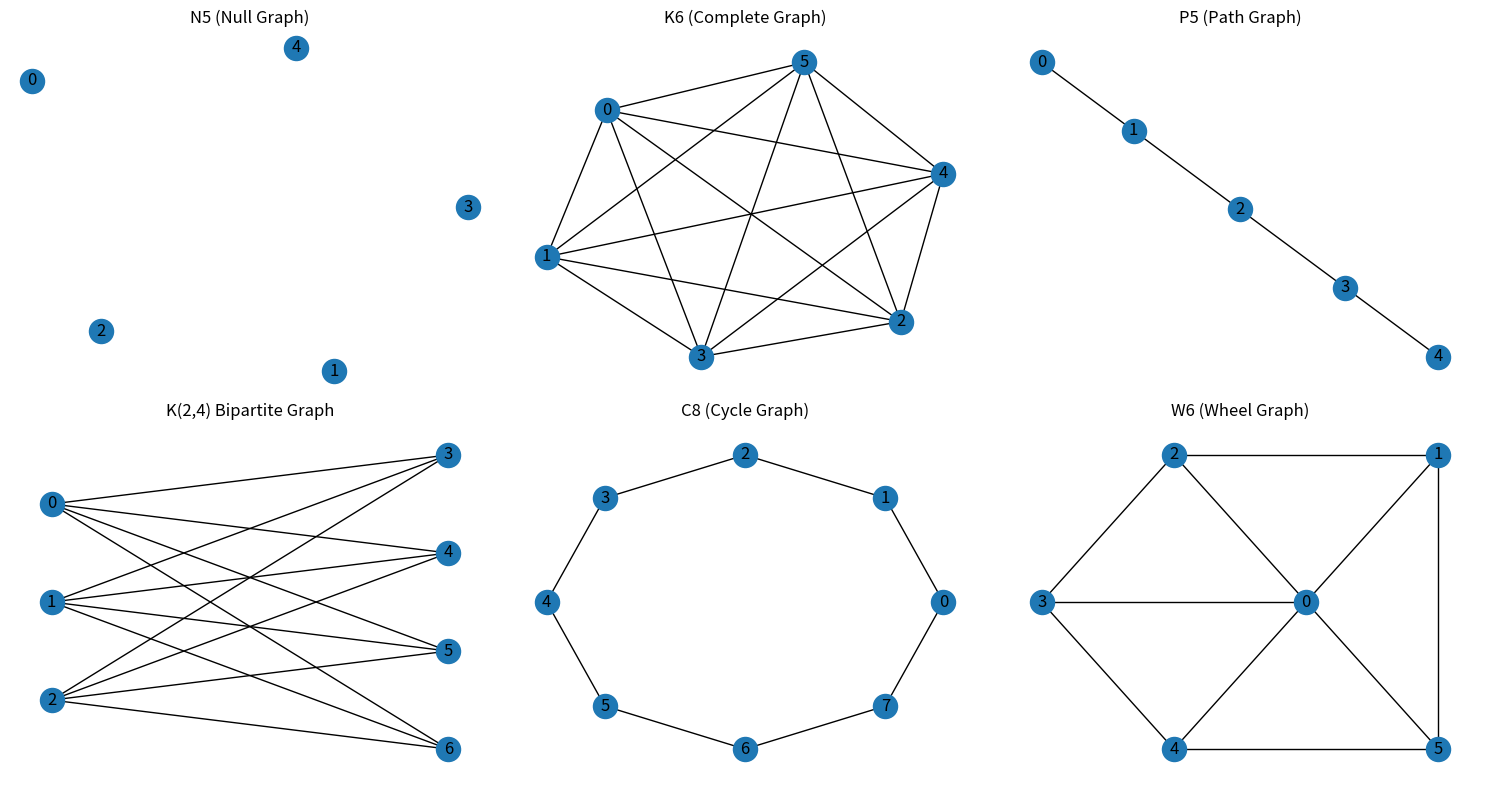

Generate this figure with matplotlib:
import networkx as nx
import matplotlib.pyplot as plt
plt.figure(figsize=(15,8))
plt.subplot(2,3,1)
G1 = nx.empty_graph(5)
nx.draw(G1, with_labels=True)
plt.title("N5 (Null Graph)")
plt.subplot(2,3,2)
G2 = nx.complete_graph(6)
nx.draw(G2, with_labels=True)
plt.title("K6 (Complete Graph)")
plt.subplot(2,3,3)
G3 = nx.path_graph(5)
nx.draw(G3, with_labels=True)
plt.title("P5 (Path Graph)")
plt.subplot(2,3,4)

G4= nx.complete_bipartite_graph(3, 4)

pos = {
    0: (-1, 1),
    1: (-1, 0),
    2: (-1, -1),

    3: (1, 1.5),
    4: (1, 0.5),
    5: (1, -0.5),
    6: (1, -1.5)
}


nx.draw(G4, pos, with_labels=True)
plt.title("K(2,4) Bipartite Graph")
plt.subplot(2,3,5)
G5 = nx.cycle_graph(8)
pos = nx.circular_layout(G5)
nx.draw(G5, pos, with_labels=True)
plt.title("C8 (Cycle Graph)")
plt.subplot(2,3,6)

G6 = nx.wheel_graph(6)

pos = nx.circular_layout(G6)

pos[0] = [0, 0]

nx.draw(G6, pos, with_labels=True)
plt.title("W6 (Wheel Graph)")
plt.tight_layout()
plt.show()
